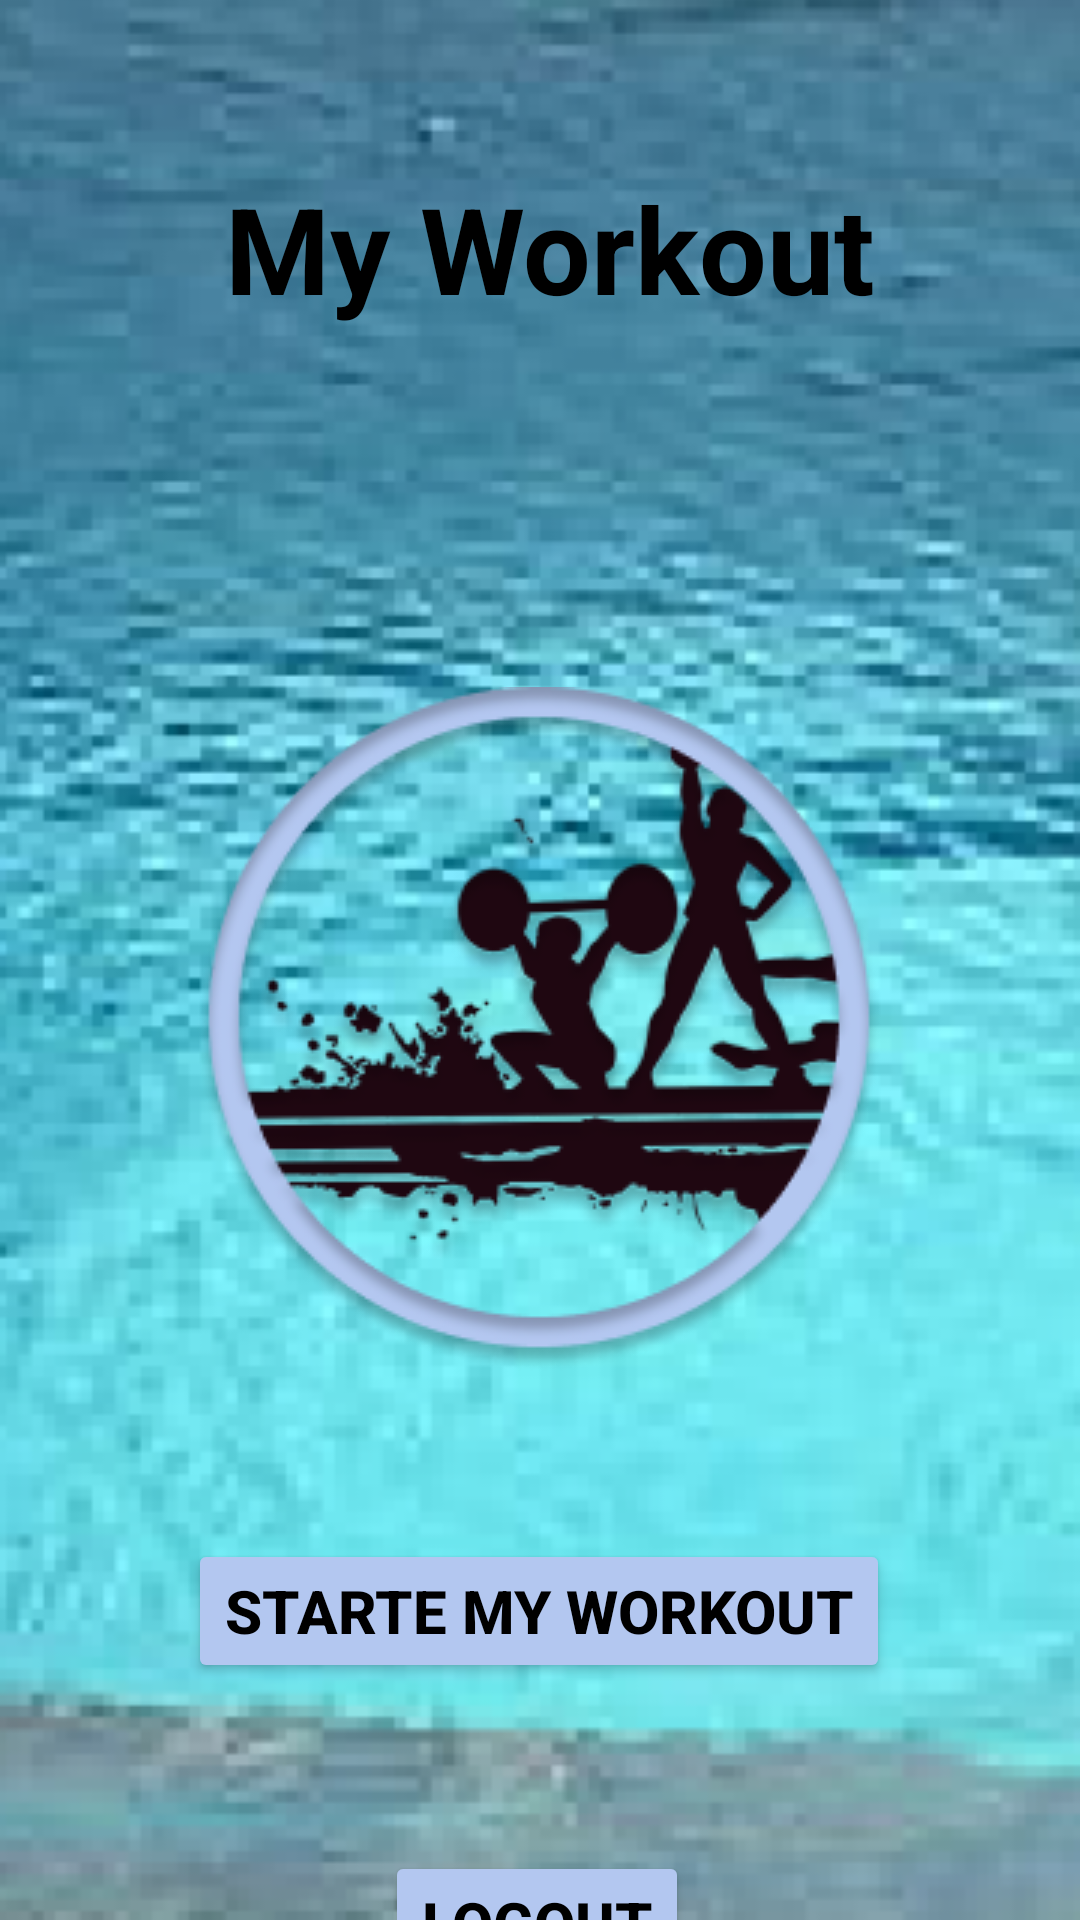

Layout XML and referenced resources for this Android screen:
<!-- AndroidManifest.xml: application theme Theme.MyWourkout -->
<!-- res/layout/fragment_start.xml -->
<?xml version="1.0" encoding="utf-8"?>
<layout xmlns:tools="http://schemas.android.com/tools"
    xmlns:app="http://schemas.android.com/apk/res-auto"
    xmlns:android="http://schemas.android.com/apk/res/android">

  <data>

  </data>

  <androidx.constraintlayout.widget.ConstraintLayout
      android:layout_width="match_parent"
      android:layout_height="match_parent">

    <ImageView
        android:id="@+id/hintergrund_image"
        android:layout_width="700dp"
        android:layout_height="1050dp"
        app:layout_constraintBottom_toBottomOf="parent"
        app:layout_constraintEnd_toEndOf="parent"
        app:layout_constraintHorizontal_bias="0.501"
        app:layout_constraintStart_toStartOf="parent"
        app:layout_constraintTop_toTopOf="parent"
        app:layout_constraintVertical_bias="0.25"
        app:srcCompat="@drawable/hintergrund" />

    <Button
        android:id="@+id/start_button"
        android:layout_width="wrap_content"
        android:layout_height="wrap_content"
        android:layout_marginTop="56dp"
        android:backgroundTint="#B3C7F0"
        android:text="Starte My Workout"
        android:textColor="#000000"
        android:textSize="20sp"
        android:textStyle="bold"
        app:cornerRadius="10dp"
        app:layout_constraintEnd_toEndOf="@+id/myworkout_image"
        app:layout_constraintStart_toStartOf="@+id/myworkout_image"
        app:layout_constraintTop_toBottomOf="@+id/myworkout_image" />

    <Button
        android:id="@+id/logout_button"
        android:layout_width="wrap_content"
        android:layout_height="wrap_content"
        android:layout_marginTop="56dp"
        android:backgroundTint="#B3C7F0"
        android:text="LOGOUT"
        android:textColor="#000000"
        android:textSize="20sp"
        android:textStyle="bold"
        app:layout_constraintEnd_toEndOf="@+id/start_button"
        app:layout_constraintHorizontal_bias="0.494"
        app:layout_constraintStart_toStartOf="@+id/start_button"
        app:layout_constraintTop_toBottomOf="@+id/start_button" />

    <TextView
        android:id="@+id/app_text"
        android:layout_width="wrap_content"
        android:layout_height="wrap_content"
        android:layout_marginTop="56dp"
        android:text="My Workout"
        android:textColor="#000000"
        android:textSize="40sp"
        android:textStyle="bold"
        app:layout_constraintEnd_toEndOf="parent"
        app:layout_constraintHorizontal_bias="0.525"
        app:layout_constraintStart_toStartOf="parent"
        app:layout_constraintTop_toTopOf="parent" />

    <ImageView
        android:id="@+id/myworkout_image"
        android:layout_width="wrap_content"
        android:layout_height="wrap_content"
        android:layout_marginTop="48dp"
        app:layout_constraintEnd_toEndOf="parent"
        app:layout_constraintHorizontal_bias="0.497"
        app:layout_constraintStart_toStartOf="parent"
        app:layout_constraintTop_toBottomOf="@+id/item_text"
        app:srcCompat="@drawable/yourfitness" />

    <TextView
        android:id="@+id/item_text"
        android:layout_width="wrap_content"
        android:layout_height="wrap_content"
        android:layout_marginTop="38dp"
        android:textColor="#000000"
        android:textSize="25sp"
        android:textStyle="bold"
        app:layout_constraintEnd_toEndOf="@+id/app_text"
        app:layout_constraintHorizontal_bias="0.465"
        app:layout_constraintStart_toStartOf="@+id/app_text"
        app:layout_constraintTop_toBottomOf="@+id/app_text"
        tools:text="Hallo Willkommen" />

  </androidx.constraintlayout.widget.ConstraintLayout>
</layout>
<!-- resources referenced by this layout -->
<resources>
  <!-- drawable hintergrund: png bitmap (drawable, 178251 bytes) -->
  <!-- drawable yourfitness: png bitmap (drawable, 47532 bytes) -->
  <style name="Theme.MyWourkout" parent="Theme.MaterialComponents.DayNight.NoActionBar">
      
      <item name="colorPrimary">@color/teal_200</item>
      <item name="colorPrimaryVariant">@color/teal_700</item>
      <item name="colorOnPrimary">@color/white</item>
      
      <item name="colorSecondary">@color/teal_200</item>
      <item name="colorSecondaryVariant">@color/teal_700</item>
      <item name="colorOnSecondary">@color/black</item>
      
      <item name="android:statusBarColor" tools:targetApi="l">?attr/colorPrimaryVariant</item>
      
    </style>
  <color name="teal_200">#FFBB86FC</color>
  <color name="teal_700">#FF3700B3</color>
  <color name="white">#FFFFFFFF</color>
  <color name="black">#FF000000</color>
</resources>
